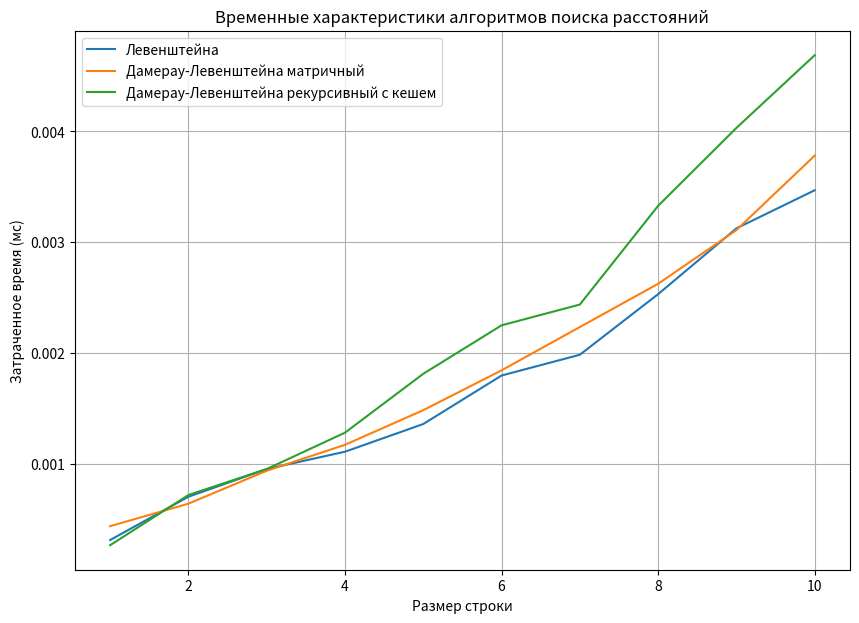

Recreate this plot in Python.
import matplotlib.pyplot as plt
import csv
sizes = [1,2,3,4,5,6,7,8,9,10]
X = [0.0003125,  0.000703125  ,  0.000953125 , 0.00110937 ,0.00135937 ,0.00179688, 0.00198438 ,0.00253125, 0.003125, 0.00346875 ]
Y = [0.0004375 ,0.000640625  ,0.0009375 ,0.00117187   , 0.00148438, 0.00184375, 0.00223437 , 0.002625  , 0.00310938, 0.00378125 ]
Z = [ 0.000265625, 0.00071875 , 0.000953125, 0.00128125  ,0.0018125 , 0.00225, 0.0024375 , 0.00332812   , 0.00403125, 0.0046875]
A = [0 ,0 ,0 ,0.0046875, 0.0234375 ,0.129688, 0.66875 ,3.89062 ,21.7312 ,  125.583 ]
 
fig1 = plt.figure(figsize=(10, 7))
plot = fig1.add_subplot()
plot.plot(sizes, X, label = "Левенштейна")
plot.plot(sizes, Y, label="Дамерау-Левенштейна матричный")
plot.plot(sizes, Z, label="Дамерау-Левенштейна рекурсивный с кешем")
#plot.plot(sizes, A, label="Дамерау-Левенштейна рекурсивный")
plt.legend()
plt.grid()
plt.title("Временные характеристики алгоритмов поиска расстояний")
plt.ylabel("Затраченное время (мc)")
plt.xlabel("Размер строки")
plt.show()
